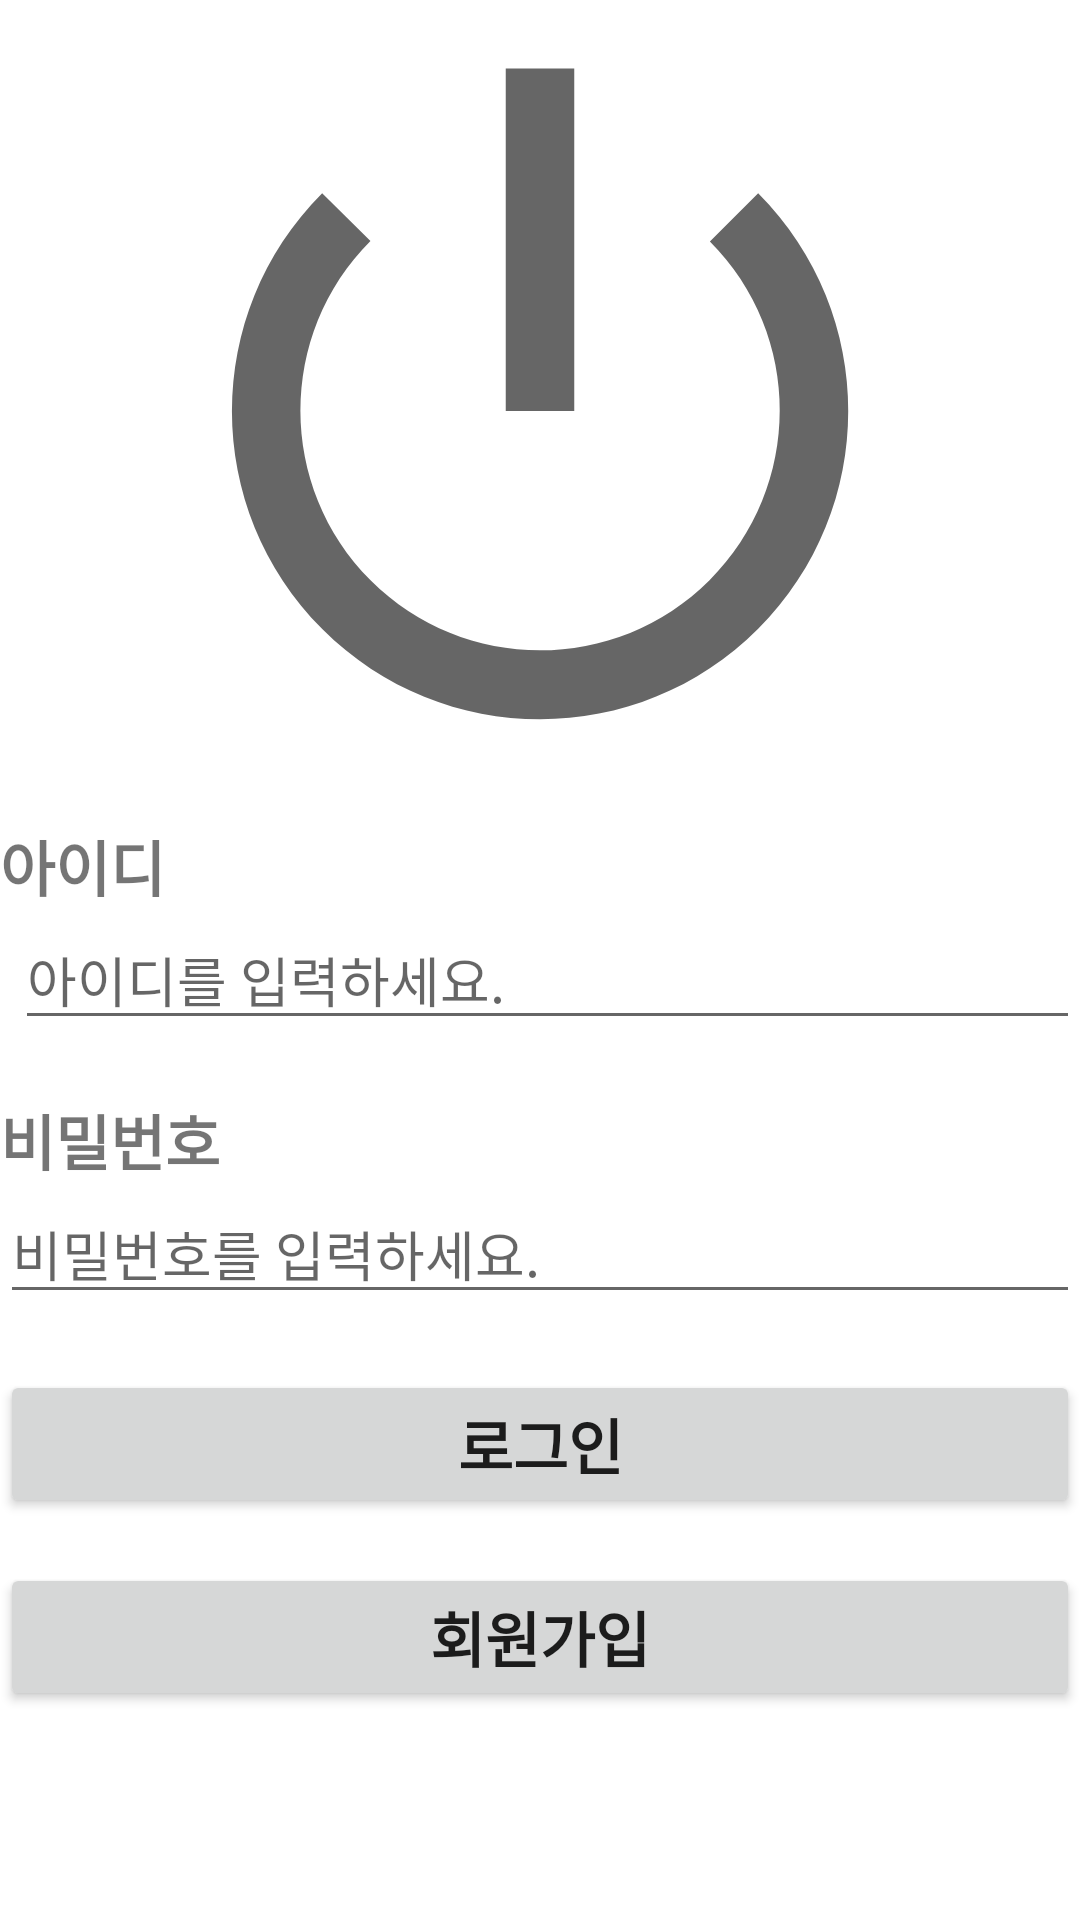

Android layout source for this screen:
<!-- AndroidManifest.xml: application theme Theme.Prc -->
<!-- res/layout/activity_signln.xml -->
<?xml version="1.0" encoding="utf-8"?>
<LinearLayout xmlns:android="http://schemas.android.com/apk/res/android"
    xmlns:app="http://schemas.android.com/apk/res-auto"
    xmlns:tools="http://schemas.android.com/tools"
    android:layout_width="match_parent"
    android:layout_height="match_parent"
    android:layout_margin="20dp"
    android:background="@color/white"
    android:orientation="vertical"
    tools:context=".SignlnActivity">

    
    <LinearLayout
        android:layout_width="match_parent"
        android:layout_height="0dp"
        android:layout_weight="1.5"
        android:orientation="vertical">

        <ImageView
            android:id="@+id/imageView2"
            android:layout_width="match_parent"
            android:layout_height="match_parent"
            android:src="@android:drawable/ic_lock_power_off" />
    </LinearLayout>

    
    <LinearLayout
        android:layout_width="match_parent"
        android:layout_height="0dp"
        android:layout_weight="0.5"
        android:orientation="vertical">

        <TextView
            android:layout_width="wrap_content"
            android:layout_height="wrap_content"
            android:text="@string/signln_id"
            android:textSize="20dp"
            android:textStyle="bold"
            />


        <EditText
            android:id="@+id/Id_edit"
            android:layout_width="match_parent"
            android:layout_height="wrap_content"
            android:layout_marginLeft="5dp"
            android:hint="@string/signln_id_input"
            />


    </LinearLayout>

    
    <LinearLayout
        android:layout_width="match_parent"
        android:layout_height="0dp"
        android:layout_weight="0.5"
        android:orientation="vertical">
        <TextView
            android:layout_width="match_parent"
            android:layout_height="wrap_content"
            android:text="@string/signln_pasword"
            android:textStyle="bold"
            android:textSize="20dp"
            />
        <EditText
            android:id="@+id/Password_edit"
            android:layout_width="match_parent"
            android:layout_height="wrap_content"
            android:hint="@string/signln_pasword_input"
            android:inputType="textPassword"
            />
    </LinearLayout>

    
    <LinearLayout
        android:layout_width="match_parent"
        android:layout_height="0dp"
        android:layout_weight="1"
        android:orientation="vertical">

        
        <Button
            android:id="@+id/Login_btn"
            android:layout_width="match_parent"
            android:layout_height="wrap_content"
            android:text="@string/signln_login"
            android:textStyle="bold"
            android:textSize="20dp"
            android:layout_marginBottom="15dp"
            />
        
        <Button
            android:id="@+id/Membership_btn"
            android:layout_width="match_parent"
            android:layout_height="wrap_content"
            android:text="@string/signln_membership"
            android:textStyle="bold"
            android:textSize="20dp"
            />
    </LinearLayout>
</LinearLayout>
<!-- resources referenced by this layout -->
<resources>
  <string name="signln_id">아이디</string>
  <string name="signln_id_input">아이디를 입력하세요.</string>
  <string name="signln_login">로그인</string>
  <string name="signln_membership">회원가입</string>
  <string name="signln_pasword">비밀번호</string>
  <string name="signln_pasword_input">비밀번호를 입력하세요.</string>
  <style name="Theme.Prc" parent="Base.Theme.Prc" />
  <style name="Base.Theme.Prc" parent="Theme.AppCompat.DayNight.NoActionBar">
          
          
      </style>
  <!-- not gathered from this repository: default colours our renderer supplied (Android Studio template values) -->
  <color name="white">#FFFFFFFF</color>
</resources>
